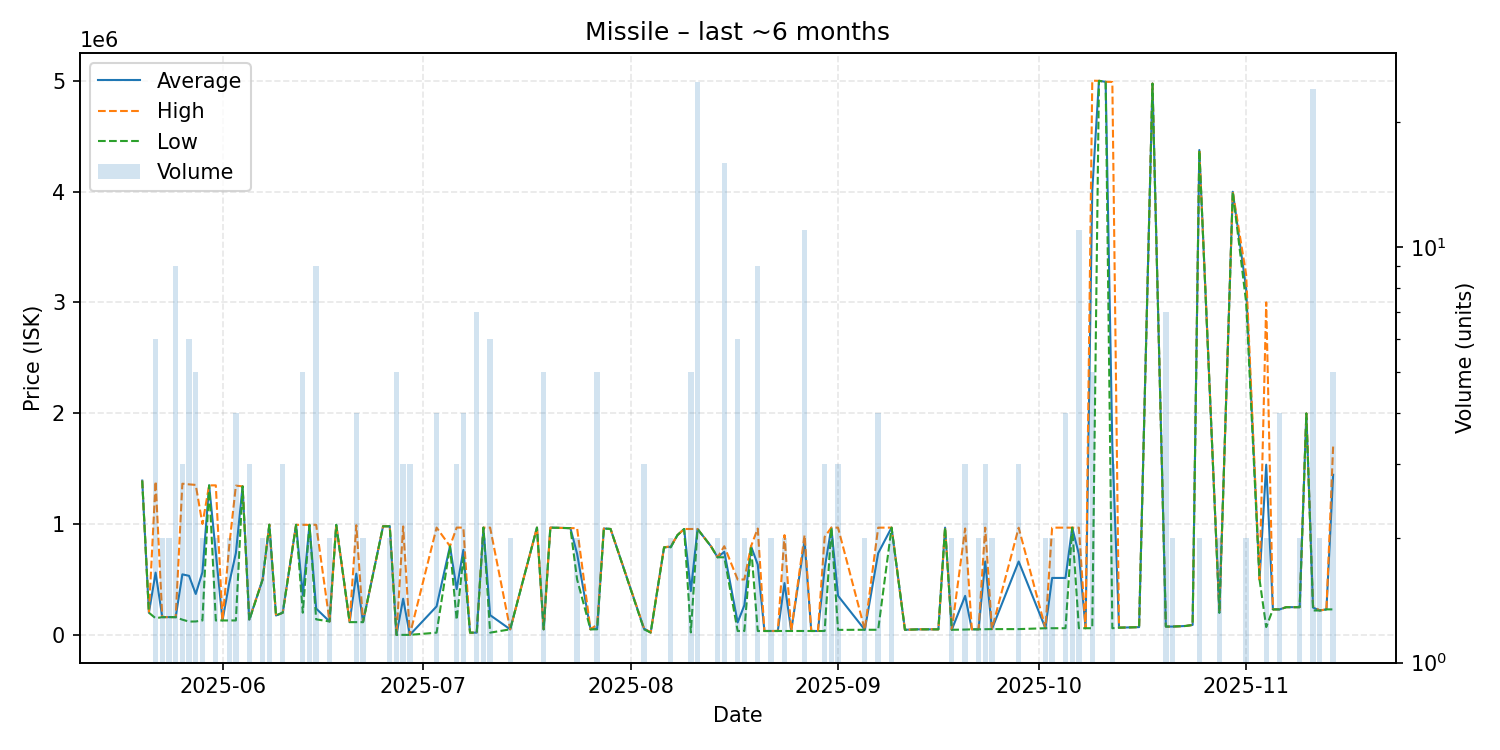

The table this chart was drawn from, first rows:
date, average, highest, lowest, order_count, volume
2025-05-20, 1392000, 1392000, 1392000, 1, 1
2025-05-21, 200000, 200000, 200000, 1, 1
2025-05-22, 561733, 1385000, 150100, 4, 6
2025-05-23, 160100, 160100, 160100, 1, 2
2025-05-24, 160300, 160300, 160300, 2, 2
2025-05-25, 160211, 160300, 160200, 3, 9
2025-05-26, 546067, 1364000, 137100, 3, 3
2025-05-27, 532667, 1358000, 120000, 3, 6
2025-05-28, 369200, 1353000, 121000, 5, 5
2025-05-29, 565000, 1000000, 130000, 2, 2
2025-05-30, 1349000, 1349000, 1349000, 1, 1
2025-05-31, 739500, 1349000, 130000, 2, 2
2025-06-01, 130100, 130100, 130100, 1, 1
2025-06-02, 465000, 800000, 130000, 2, 2
2025-06-03, 738325, 1346500, 130150, 4, 4
2025-06-04, 1340000, 1340000, 1340000, 1, 1
2025-06-05, 136700, 140000, 130100, 2, 3
2025-06-07, 500000, 500000, 500000, 2, 2
2025-06-08, 993900, 993900, 993900, 2, 2
2025-06-09, 175100, 175100, 175100, 1, 1
2025-06-10, 200000, 200000, 200000, 3, 3
2025-06-12, 992900, 992900, 992900, 1, 1
2025-06-13, 358560, 992800, 200000, 2, 5
2025-06-14, 992800, 992800, 992800, 2, 2
2025-06-15, 237211, 992900, 140000, 4, 9
2025-06-17, 121000, 121000, 121000, 1, 2
2025-06-18, 992700, 992700, 992700, 1, 1
2025-06-20, 115000, 115000, 115000, 1, 1
2025-06-21, 552175, 989350, 115000, 4, 4
2025-06-22, 115000, 115000, 115000, 1, 2
2025-06-25, 979800, 979800, 979800, 1, 1
2025-06-26, 979700, 979700, 979700, 2, 2
2025-06-27, 1.0, 1.0, 1.0, 3, 5
2025-06-28, 326201, 978600, 1.0, 3, 3
2025-06-29, 2.0, 2.0, 2.0, 1, 3
2025-07-03, 257050, 968200, 20000, 2, 4
2025-07-05, 800000, 800000, 800000, 1, 1
2025-07-06, 412700, 968100, 135000, 3, 3
2025-07-07, 766950, 968000, 699900, 4, 4
2025-07-08, 20010, 20010, 20010, 1, 1
2025-07-09, 20000, 20000, 20000, 3, 7
2025-07-10, 967900, 967900, 967900, 2, 2
2025-07-11, 177992, 967900, 20010, 2, 6
2025-07-14, 50000, 50000, 50000, 2, 2
2025-07-18, 967600, 967600, 967600, 1, 1
2025-07-19, 50000, 50000, 50000, 4, 5
2025-07-20, 967700, 967700, 967700, 1, 1
2025-07-23, 962900, 962900, 962900, 1, 1
2025-07-24, 731500, 963000, 500000, 2, 2
2025-07-26, 50000, 50000, 50000, 1, 1
2025-07-27, 58700, 93500, 50000, 2, 5
2025-07-28, 959800, 959800, 959800, 1, 1
2025-07-29, 955500, 955500, 955500, 1, 1
2025-08-03, 56667, 60000, 50000, 3, 3
2025-08-04, 21000, 21000, 21000, 1, 1
2025-08-06, 790000, 790000, 790000, 1, 1
2025-08-07, 795000, 800000, 790000, 2, 2
2025-08-08, 899900, 899900, 899900, 1, 1
2025-08-09, 955200, 955200, 955200, 1, 1
2025-08-10, 395340, 955350, 22000, 3, 5
... 66 more rows
